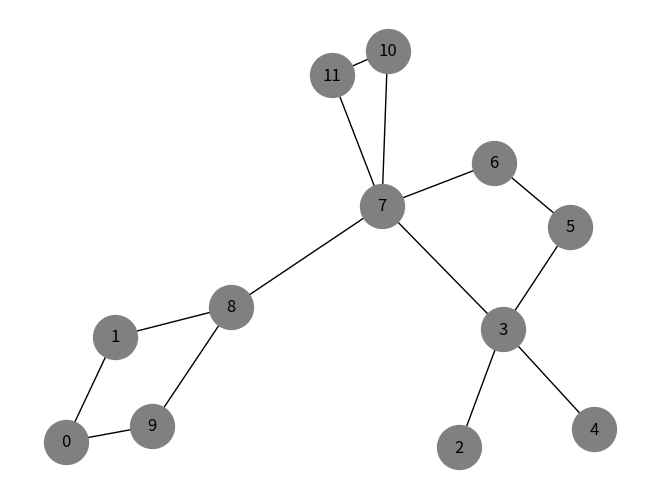

The script that saved this image:
# Slide 20
import networkx as nx
import matplotlib.pyplot as plt
vertices = range(0)
edges = [(0,1),(0,9),(1,8),(9,8),(8,7),(7,10),(10,11),(11,7),(7,6),(7,3),
         (6,5),(5,3),(3,4),(3,2)]
G = nx.Graph()
G.add_nodes_from(vertices)
G.add_edges_from(edges)
nx.draw(G, with_labels=True,node_color='grey',node_size=1000)
print(nx.betweenness_centrality(G))
plt.show()
